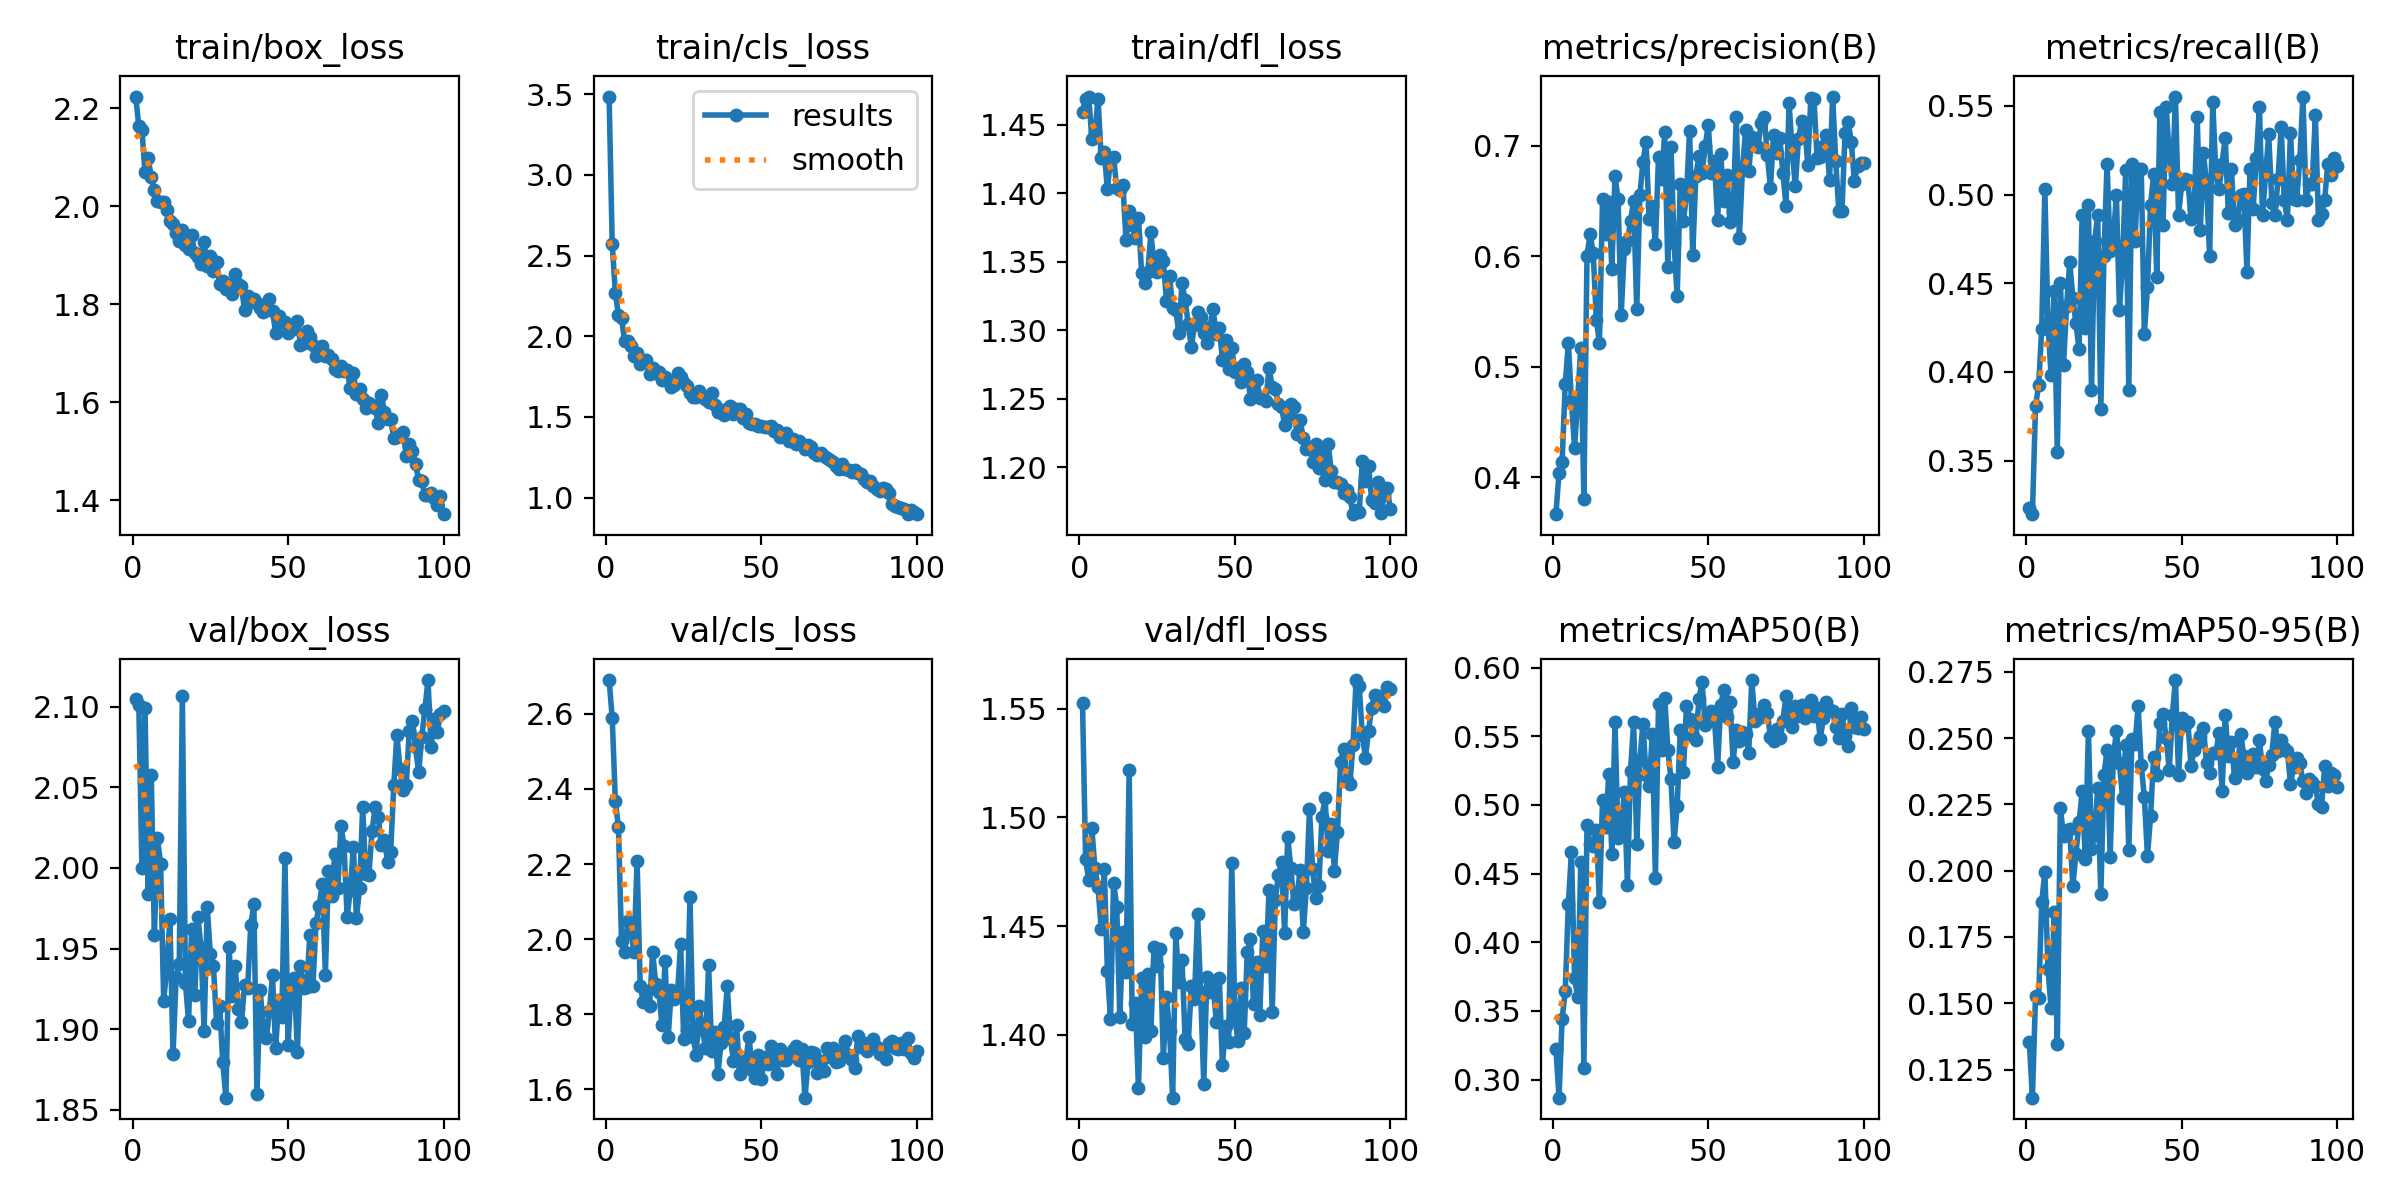

The file beside this chart, header and first rows:
epoch, time, train/box_loss, train/cls_loss, train/dfl_loss, metrics/precision(B), metrics/recall(B), metrics/mAP50(B), metrics/mAP50-95(B), val/box_loss, val/cls_loss, val/dfl_loss, lr/pg0, lr/pg1, lr/pg2
1, 644, 2.224, 3.486, 1.46, 0.3666, 0.323, 0.3225, 0.1352, 2.105, 2.69, 1.553, 0.0006623, 0.0006623, 0.0006623
2, 1278, 2.163, 2.574, 1.469, 0.4038, 0.3198, 0.2869, 0.1144, 2.101, 2.59, 1.481, 0.001316, 0.001316, 0.001316
3, 1906, 2.155, 2.271, 1.471, 0.4142, 0.3808, 0.3445, 0.1527, 2, 2.368, 1.471, 0.001956, 0.001956, 0.001956
4, 2527, 2.069, 2.13, 1.44, 0.4845, 0.3924, 0.3642, 0.1519, 2.099, 2.298, 1.495, 0.001941, 0.001941, 0.001941
5, 3156, 2.099, 2.111, 1.445, 0.5212, 0.4244, 0.428, 0.1882, 1.984, 1.994, 1.477, 0.001921, 0.001921, 0.001921
6, 3775, 2.059, 1.968, 1.469, 0.4692, 0.5029, 0.4656, 0.1996, 2.058, 1.967, 1.468, 0.001901, 0.001901, 0.001901
7, 4394, 2.033, 1.973, 1.426, 0.4267, 0.4273, 0.3741, 0.1631, 1.958, 2.049, 1.449, 0.001881, 0.001881, 0.001881
8, 5014, 2.011, 1.939, 1.43, 0.4704, 0.3983, 0.36, 0.1481, 2.018, 2.02, 1.476, 0.001861, 0.001861, 0.001861
9, 5638, 2.009, 1.878, 1.403, 0.5173, 0.4455, 0.4586, 0.1843, 2.003, 1.965, 1.43, 0.001842, 0.001842, 0.001842
10, 6318, 2.009, 1.897, 1.424, 0.3806, 0.3547, 0.3087, 0.1346, 1.918, 2.207, 1.407, 0.001822, 0.001822, 0.001822
11, 6993, 1.993, 1.829, 1.426, 0.6005, 0.45, 0.4852, 0.2237, 1.938, 1.875, 1.47, 0.001802, 0.001802, 0.001802
12, 7688, 1.969, 1.848, 1.404, 0.62, 0.4041, 0.4717, 0.213, 1.968, 1.833, 1.459, 0.001782, 0.001782, 0.001782
13, 8380, 1.963, 1.853, 1.403, 0.6031, 0.4374, 0.4704, 0.2153, 1.884, 1.863, 1.408, 0.001762, 0.001762, 0.001762
14, 9072, 1.946, 1.766, 1.406, 0.5424, 0.4618, 0.4816, 0.2156, 1.932, 1.822, 1.447, 0.001743, 0.001743, 0.001743
15, 9760, 1.93, 1.803, 1.366, 0.5216, 0.4419, 0.4291, 0.1941, 1.94, 1.966, 1.429, 0.001723, 0.001723, 0.001723
16, 10472, 1.952, 1.773, 1.387, 0.6515, 0.4273, 0.5039, 0.2064, 2.106, 1.881, 1.522, 0.001703, 0.001703, 0.001703
17, 11161, 1.921, 1.776, 1.377, 0.6201, 0.4128, 0.4841, 0.2182, 1.928, 1.86, 1.405, 0.001683, 0.001683, 0.001683
18, 11850, 1.912, 1.725, 1.368, 0.6487, 0.4885, 0.5222, 0.23, 1.905, 1.771, 1.415, 0.001663, 0.001663, 0.001663
19, 12539, 1.941, 1.749, 1.382, 0.5888, 0.4247, 0.4644, 0.2044, 1.962, 1.941, 1.376, 0.001644, 0.001644, 0.001644
20, 13229, 1.904, 1.722, 1.342, 0.6726, 0.4942, 0.5603, 0.2528, 1.921, 1.74, 1.426, 0.001624, 0.001624, 0.001624
21, 13928, 1.897, 1.683, 1.335, 0.6515, 0.3895, 0.4762, 0.2082, 1.97, 1.864, 1.399, 0.001604, 0.001604, 0.001604
22, 14618, 1.882, 1.699, 1.342, 0.5473, 0.4738, 0.4832, 0.2134, 1.951, 1.841, 1.428, 0.001584, 0.001584, 0.001584
23, 15308, 1.928, 1.77, 1.371, 0.6063, 0.4884, 0.5092, 0.2313, 1.899, 1.855, 1.402, 0.001564, 0.001564, 0.001564
24, 16002, 1.878, 1.744, 1.346, 0.6138, 0.3789, 0.442, 0.191, 1.976, 1.988, 1.441, 0.001545, 0.001545, 0.001545
25, 16703, 1.898, 1.711, 1.343, 0.6318, 0.4651, 0.5246, 0.2361, 1.946, 1.734, 1.432, 0.001525, 0.001525, 0.001525
26, 17391, 1.867, 1.692, 1.355, 0.6503, 0.5174, 0.5602, 0.2453, 1.939, 1.757, 1.44, 0.001505, 0.001505, 0.001505
27, 18086, 1.886, 1.649, 1.35, 0.5518, 0.468, 0.4719, 0.2052, 1.904, 2.113, 1.389, 0.001485, 0.001485, 0.001485
28, 18775, 1.841, 1.624, 1.322, 0.6552, 0.4738, 0.533, 0.2421, 1.915, 1.741, 1.417, 0.001465, 0.001465, 0.001465
29, 19465, 1.848, 1.624, 1.34, 0.6855, 0.5, 0.5591, 0.2528, 1.879, 1.691, 1.402, 0.001446, 0.001446, 0.001446
30, 20157, 1.832, 1.658, 1.317, 0.7037, 0.4349, 0.5218, 0.2404, 1.857, 1.822, 1.371, 0.001426, 0.001426, 0.001426
31, 20854, 1.839, 1.632, 1.314, 0.6336, 0.4622, 0.5138, 0.2275, 1.951, 1.762, 1.447, 0.001406, 0.001406, 0.001406
32, 21540, 1.822, 1.613, 1.298, 0.6457, 0.5139, 0.5514, 0.2474, 1.921, 1.709, 1.424, 0.001386, 0.001386, 0.001386
33, 22232, 1.861, 1.59, 1.334, 0.6111, 0.3895, 0.4465, 0.2079, 1.939, 1.931, 1.434, 0.001366, 0.001366, 0.001366
34, 22922, 1.841, 1.646, 1.322, 0.6901, 0.5174, 0.5738, 0.2495, 1.913, 1.704, 1.398, 0.001347, 0.001347, 0.001347
35, 23616, 1.837, 1.572, 1.304, 0.67, 0.4738, 0.5402, 0.2476, 1.904, 1.752, 1.396, 0.001327, 0.001327, 0.001327
36, 24312, 1.789, 1.532, 1.288, 0.7124, 0.5145, 0.5781, 0.2621, 1.927, 1.641, 1.423, 0.001307, 0.001307, 0.001307
37, 25004, 1.817, 1.545, 1.304, 0.5899, 0.5145, 0.5404, 0.2398, 1.926, 1.723, 1.417, 0.001287, 0.001287, 0.001287
38, 25690, 1.805, 1.51, 1.313, 0.6992, 0.4215, 0.5189, 0.2276, 1.965, 1.765, 1.455, 0.001267, 0.001267, 0.001267
39, 26386, 1.81, 1.549, 1.31, 0.6118, 0.4477, 0.4728, 0.2054, 1.977, 1.875, 1.42, 0.001248, 0.001248, 0.001248
40, 27082, 1.804, 1.565, 1.298, 0.5637, 0.4942, 0.4991, 0.2206, 1.86, 1.737, 1.378, 0.001228, 0.001228, 0.001228
41, 27774, 1.792, 1.515, 1.291, 0.6651, 0.5116, 0.5547, 0.2429, 1.924, 1.676, 1.427, 0.001208, 0.001208, 0.001208
42, 28472, 1.784, 1.546, 1.302, 0.6316, 0.4535, 0.5239, 0.2359, 1.902, 1.77, 1.42, 0.001188, 0.001188, 0.001188
43, 29184, 1.8, 1.55, 1.315, 0.656, 0.5465, 0.572, 0.2557, 1.895, 1.64, 1.424, 0.001168, 0.001168, 0.001168
44, 29879, 1.811, 1.495, 1.297, 0.7139, 0.4826, 0.5628, 0.2591, 1.911, 1.661, 1.406, 0.001149, 0.001149, 0.001149
45, 30569, 1.786, 1.52, 1.302, 0.6016, 0.5494, 0.5505, 0.2502, 1.933, 1.678, 1.426, 0.001129, 0.001129, 0.001129
46, 31259, 1.742, 1.462, 1.278, 0.6726, 0.5233, 0.5473, 0.2381, 1.888, 1.741, 1.386, 0.001109, 0.001109, 0.001109
47, 31944, 1.777, 1.458, 1.293, 0.6905, 0.5058, 0.5768, 0.2586, 1.918, 1.652, 1.404, 0.001089, 0.001089, 0.001089
48, 32640, 1.764, 1.455, 1.272, 0.6757, 0.5552, 0.5897, 0.2719, 1.908, 1.632, 1.397, 0.001069, 0.001069, 0.001069
49, 33322, 1.764, 1.442, 1.287, 0.6995, 0.4884, 0.558, 0.2361, 2.006, 1.693, 1.479, 0.00105, 0.00105, 0.00105
50, 34013, 1.741, 1.441, 1.27, 0.7189, 0.5058, 0.5655, 0.2577, 1.89, 1.628, 1.408, 0.00103, 0.00103, 0.00103
51, 34701, 1.754, 1.44, 1.273, 0.6757, 0.5087, 0.5683, 0.2548, 1.926, 1.685, 1.397, 0.00101, 0.00101, 0.00101
52, 35388, 1.749, 1.439, 1.262, 0.6861, 0.5084, 0.5621, 0.256, 1.932, 1.668, 1.422, 0.0009902, 0.0009902, 0.0009902
53, 36077, 1.767, 1.445, 1.275, 0.6329, 0.4861, 0.5278, 0.2396, 1.886, 1.716, 1.401, 0.0009704, 0.0009704, 0.0009704
54, 36763, 1.718, 1.412, 1.27, 0.693, 0.4921, 0.5728, 0.2455, 1.939, 1.686, 1.438, 0.0009506, 0.0009506, 0.0009506
55, 37450, 1.721, 1.419, 1.25, 0.65, 0.5436, 0.5836, 0.2483, 1.925, 1.641, 1.444, 0.0009308, 0.0009308, 0.0009308
56, 38139, 1.745, 1.373, 1.257, 0.6736, 0.48, 0.5638, 0.2508, 1.926, 1.707, 1.414, 0.000911, 0.000911, 0.000911
57, 38830, 1.734, 1.392, 1.264, 0.6309, 0.5233, 0.575, 0.2539, 1.958, 1.679, 1.433, 0.0008912, 0.0008912, 0.0008912
58, 39522, 1.717, 1.398, 1.25, 0.64, 0.5065, 0.5315, 0.2407, 1.927, 1.679, 1.409, 0.0008714, 0.0008714, 0.0008714
59, 40210, 1.695, 1.353, 1.251, 0.7262, 0.4651, 0.5545, 0.2367, 1.966, 1.694, 1.448, 0.0008516, 0.0008516, 0.0008516
60, 40903, 1.705, 1.36, 1.249, 0.6169, 0.5523, 0.5468, 0.2443, 1.977, 1.705, 1.431, 0.0008318, 0.0008318, 0.0008318
... 40 more rows
